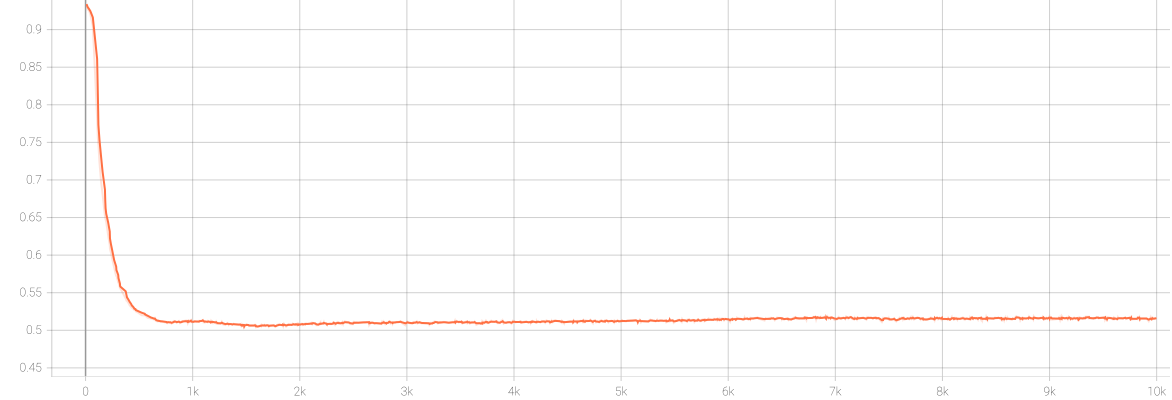

The table this chart was drawn from, first rows:
Wall time, Step, Value
1633619937, 10, 0.9234
1633619938, 37, 0.854
1633619938, 59, 0.7974
1633619938, 72, 0.7685
1633619938, 79, 0.7534
1633619938, 88, 0.7352
1633619938, 94, 0.7286
1633619938, 97, 0.7242
1633619938, 98, 0.7231
1633619938, 101, 0.7208
1633619938, 107, 0.7154
1633619938, 109, 0.7139
1633619938, 127, 0.7006
1633619939, 164, 0.6771
1633619939, 166, 0.6756
1633619939, 173, 0.6711
1633619939, 174, 0.6696
1633619939, 203, 0.6538
1633619939, 228, 0.6415
1633619939, 235, 0.6383
1633619940, 240, 0.6353
1633619940, 257, 0.6285
1633619940, 258, 0.6286
1633619940, 262, 0.6276
1633619940, 278, 0.6203
1633619940, 303, 0.6088
1633619940, 312, 0.6054
1633619940, 329, 0.6006
1633619940, 333, 0.5992
1633619941, 356, 0.591
1633619941, 363, 0.5899
1633619941, 365, 0.5902
1633619941, 377, 0.5851
1633619941, 381, 0.5828
1633619941, 390, 0.5802
1633619941, 397, 0.5783
1633619941, 422, 0.5718
1633619941, 439, 0.5679
1633619942, 453, 0.5625
1633619942, 474, 0.5591
1633619942, 481, 0.5568
1633619942, 485, 0.5559
1633619942, 493, 0.5533
1633619942, 500, 0.5518
1633619942, 513, 0.5492
1633619942, 514, 0.549
1633619942, 521, 0.5476
1633619942, 522, 0.5468
1633619942, 530, 0.5453
1633619942, 538, 0.544
1633619942, 540, 0.5429
1633619943, 549, 0.5408
1633619943, 564, 0.5376
1633619943, 574, 0.537
1633619943, 588, 0.5338
1633619943, 613, 0.5278
1633619943, 616, 0.5276
1633619943, 618, 0.5275
1633619943, 625, 0.5258
1633619943, 635, 0.5246
... 940 more rows
